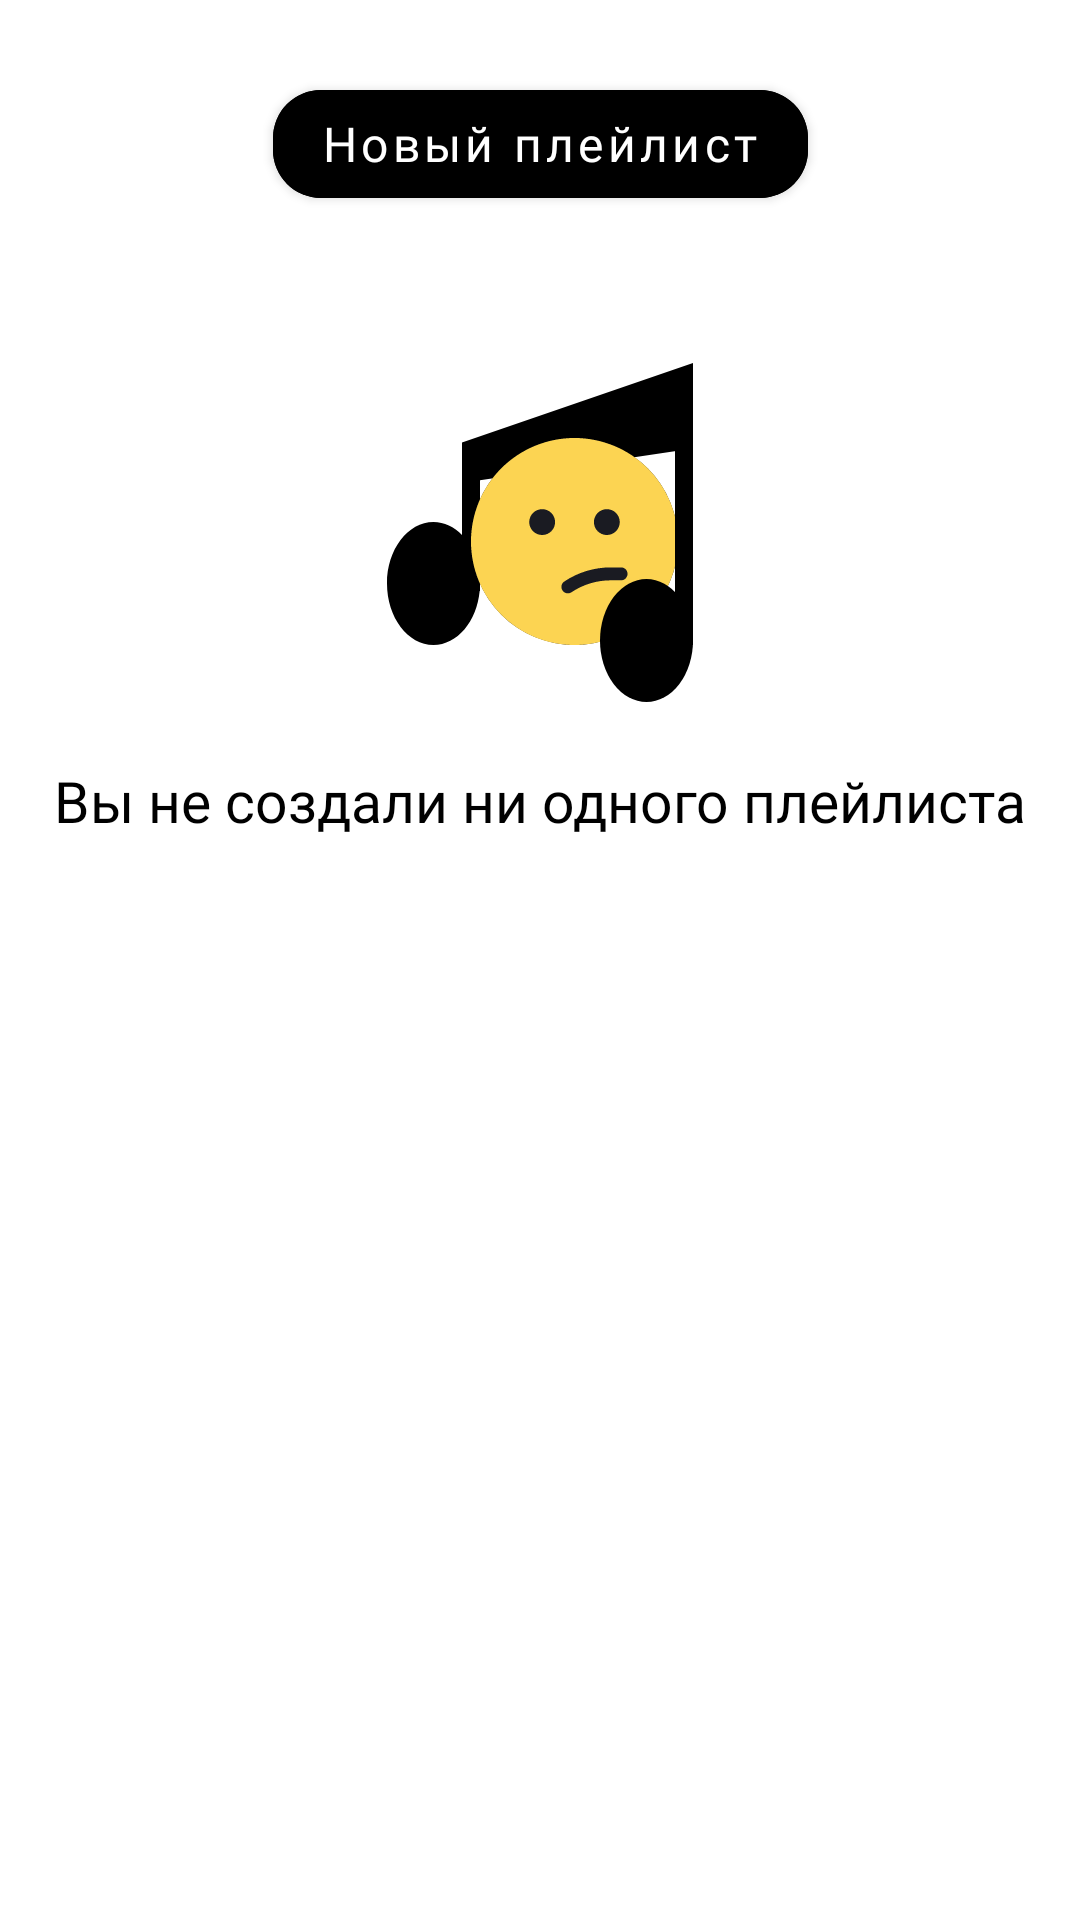

Reconstruct the res/layout file that produces this screen, plus the resources it refers to.
<!-- AndroidManifest.xml: application theme Theme.Sprint8v3 -->
<!-- res/layout/fragment_playlists.xml -->
<?xml version="1.0" encoding="utf-8"?>
<androidx.constraintlayout.widget.ConstraintLayout xmlns:android="http://schemas.android.com/apk/res/android"
    xmlns:app="http://schemas.android.com/apk/res-auto"
    xmlns:tools="http://schemas.android.com/tools"
    android:id="@+id/media_fragment_playlists"
    android:layout_width="match_parent"
    android:layout_height="match_parent"
    tools:context=".library.ui.fragment.PlaylistsFragment">

    <com.google.android.material.button.MaterialButton
        android:id="@+id/create_playlist_button"
        android:layout_width="wrap_content"
        android:layout_height="wrap_content"
        android:layout_marginTop="@dimen/dp24"
        android:backgroundTint="@color/settings_text_changeable"
        android:fontFamily="@font/ys_display_medium"
        android:text="@string/create_playlist"
        android:textAllCaps="false"
        android:textColor="@color/settings_text_changeable_anti"
        android:textSize="@dimen/sp16"
        app:cornerRadius="@dimen/dp16"
        app:layout_constraintEnd_toEndOf="parent"
        app:layout_constraintStart_toStartOf="parent"
        app:layout_constraintTop_toTopOf="parent" />

    <androidx.recyclerview.widget.RecyclerView
        android:id="@+id/playlistsRecyclerview"
        android:layout_width="match_parent"
        android:layout_height="0dp"
        android:layout_marginHorizontal="@dimen/dp16"
        app:layout_constraintBottom_toBottomOf="parent"
        app:layout_constraintEnd_toEndOf="parent"
        android:layout_marginBottom="52dp"
        android:background="@android:color/transparent"
        app:layout_constraintStart_toStartOf="parent"
        app:layout_constraintTop_toBottomOf="@+id/create_playlist_button"
        tools:listitem="@layout/item_playlist" />

    <ImageView
        android:id="@+id/media_placeholder_iv"
        android:layout_width="wrap_content"
        android:layout_height="wrap_content"
        android:layout_marginTop="@dimen/dp46"
        android:contentDescription="@string/empty_playlists"
        android:src="@drawable/nothings_found"
        app:layout_constraintEnd_toEndOf="parent"
        app:layout_constraintStart_toStartOf="parent"
        app:layout_constraintTop_toBottomOf="@id/create_playlist_button" />

    <TextView
        android:id="@+id/library_placeholder"
        android:layout_width="wrap_content"
        android:layout_height="wrap_content"
        android:layout_marginTop="@dimen/dp16"
        android:textSize="@dimen/sp19"
        android:text="@string/empty_playlists"
        android:fontFamily="@font/ys_display_medium"
        android:textFontWeight="500"
        android:textColor="@color/settings_text_changeable"
        app:layout_constraintEnd_toEndOf="parent"
        app:layout_constraintStart_toStartOf="parent"
        app:layout_constraintTop_toBottomOf="@+id/media_placeholder_iv" />

    
    
    <ImageView
        android:layout_width="match_parent"
        android:layout_height="wrap_content"
        app:layout_constraintTop_toBottomOf="@id/create_playlist_button"
        android:id="@+id/image_for_test">

    </ImageView>
</androidx.constraintlayout.widget.ConstraintLayout>
<!-- res/layout/item_playlist.xml (included above) -->
<?xml version="1.0" encoding="utf-8"?>
<androidx.cardview.widget.CardView xmlns:android="http://schemas.android.com/apk/res/android"
    xmlns:app="http://schemas.android.com/apk/res-auto"
    style="@style/Base.Theme.CardView"
    xmlns:card_view="http://schemas.android.com/apk/res-auto"
    xmlns:tools="http://schemas.android.com/tools"
    android:layout_width="match_parent"
    android:layout_height="wrap_content"
    android:layout_margin="@dimen/dp8"
    android:backgroundTint="@color/settings_text_changeable_anti"
    android:background="@color/settings_text_changeable_anti"
    app:cardCornerRadius="@dimen/dp8"
    card_view:cardElevation="0dp">

    <LinearLayout
        android:layout_width="match_parent"
        android:layout_height="match_parent"
        android:backgroundTint="@color/background"
        android:background="@color/settings_text_changeable_anti"
        android:orientation="vertical">

        <ImageView
            android:id="@+id/playlist_image"
            android:layout_width="match_parent"
            android:layout_height="160dp"
            android:layout_gravity="center_horizontal"
            android:src="@drawable/placeholder_image"
            app:layout_constraintDimensionRatio="1:1" />

        <TextView
            android:id="@+id/title"
            android:layout_width="match_parent"
            android:layout_height="wrap_content"
            android:ellipsize="end"
            android:maxLines="1"
            android:layout_marginTop="4dp"
            android:textColor="@color/settings_text_changeable"
            tools:text="[pl name]" />

        <TextView
            android:id="@+id/tracks_number"
            android:layout_width="match_parent"
            android:layout_height="wrap_content"
            android:ellipsize="end"
            android:maxLines="1"
            android:textColor="@color/settings_text_changeable"
            tools:text="[tracks number]" />

    </LinearLayout>

</androidx.cardview.widget.CardView>
<!-- resources referenced by this layout -->
<resources>
  <color name="background">#FFFFFFFF</color>
  <color name="settings_text_changeable">#FF000000</color>
  <color name="settings_text_changeable_anti">#FFFFFFFF</color>
  <dimen name="dp16">16dp</dimen>
  <dimen name="dp24">24dp</dimen>
  <dimen name="dp46">46dp</dimen>
  <dimen name="dp8">8dp</dimen>
  <dimen name="sp16">16sp</dimen>
  <dimen name="sp19">19sp</dimen>
  <!-- drawable nothings_found: vector/xml drawable (drawable, 2384 chars, omitted) -->
  <!-- drawable placeholder_image: jpg bitmap (drawable, 89912 bytes) -->
  <string name="create_playlist">Новый плейлист</string>
  <string name="empty_playlists">Вы не создали ни одного плейлиста</string>
  <style name="Base.Theme.CardView" parent="Theme.MaterialComponents.DayNight.NoActionBar">
          <item name="alertDialogTheme">@style/CustomAlertDialog</item>
          <item name="colorPrimary">@color/white</item>
          <item name="colorOnPrimary">@color/background</item>
      </style>
  <style name="Theme.Sprint8v3" parent="Base.Theme.Sprint8v3">
          <item name="alertDialogTheme">@style/CustomAlertDialog</item>
      </style>
  <style name="CustomAlertDialog" parent="ThemeOverlay.AppCompat.Dialog">
          <item name="colorAccent">@color/blue</item>
          <item name="android:textColorPrimary">@color/blue</item>
   </style>
  <color name="white">#FFFFFFFF</color>
  <style name="Base.Theme.Sprint8v3" parent="Theme.MaterialComponents.DayNight.NoActionBar">
          <item name="alertDialogTheme">@style/CustomAlertDialog</item>
          <item name="buttonStyle">@style/CustomAlertDialog</item>
      </style>
  <color name="blue">#3772E7</color>
</resources>
